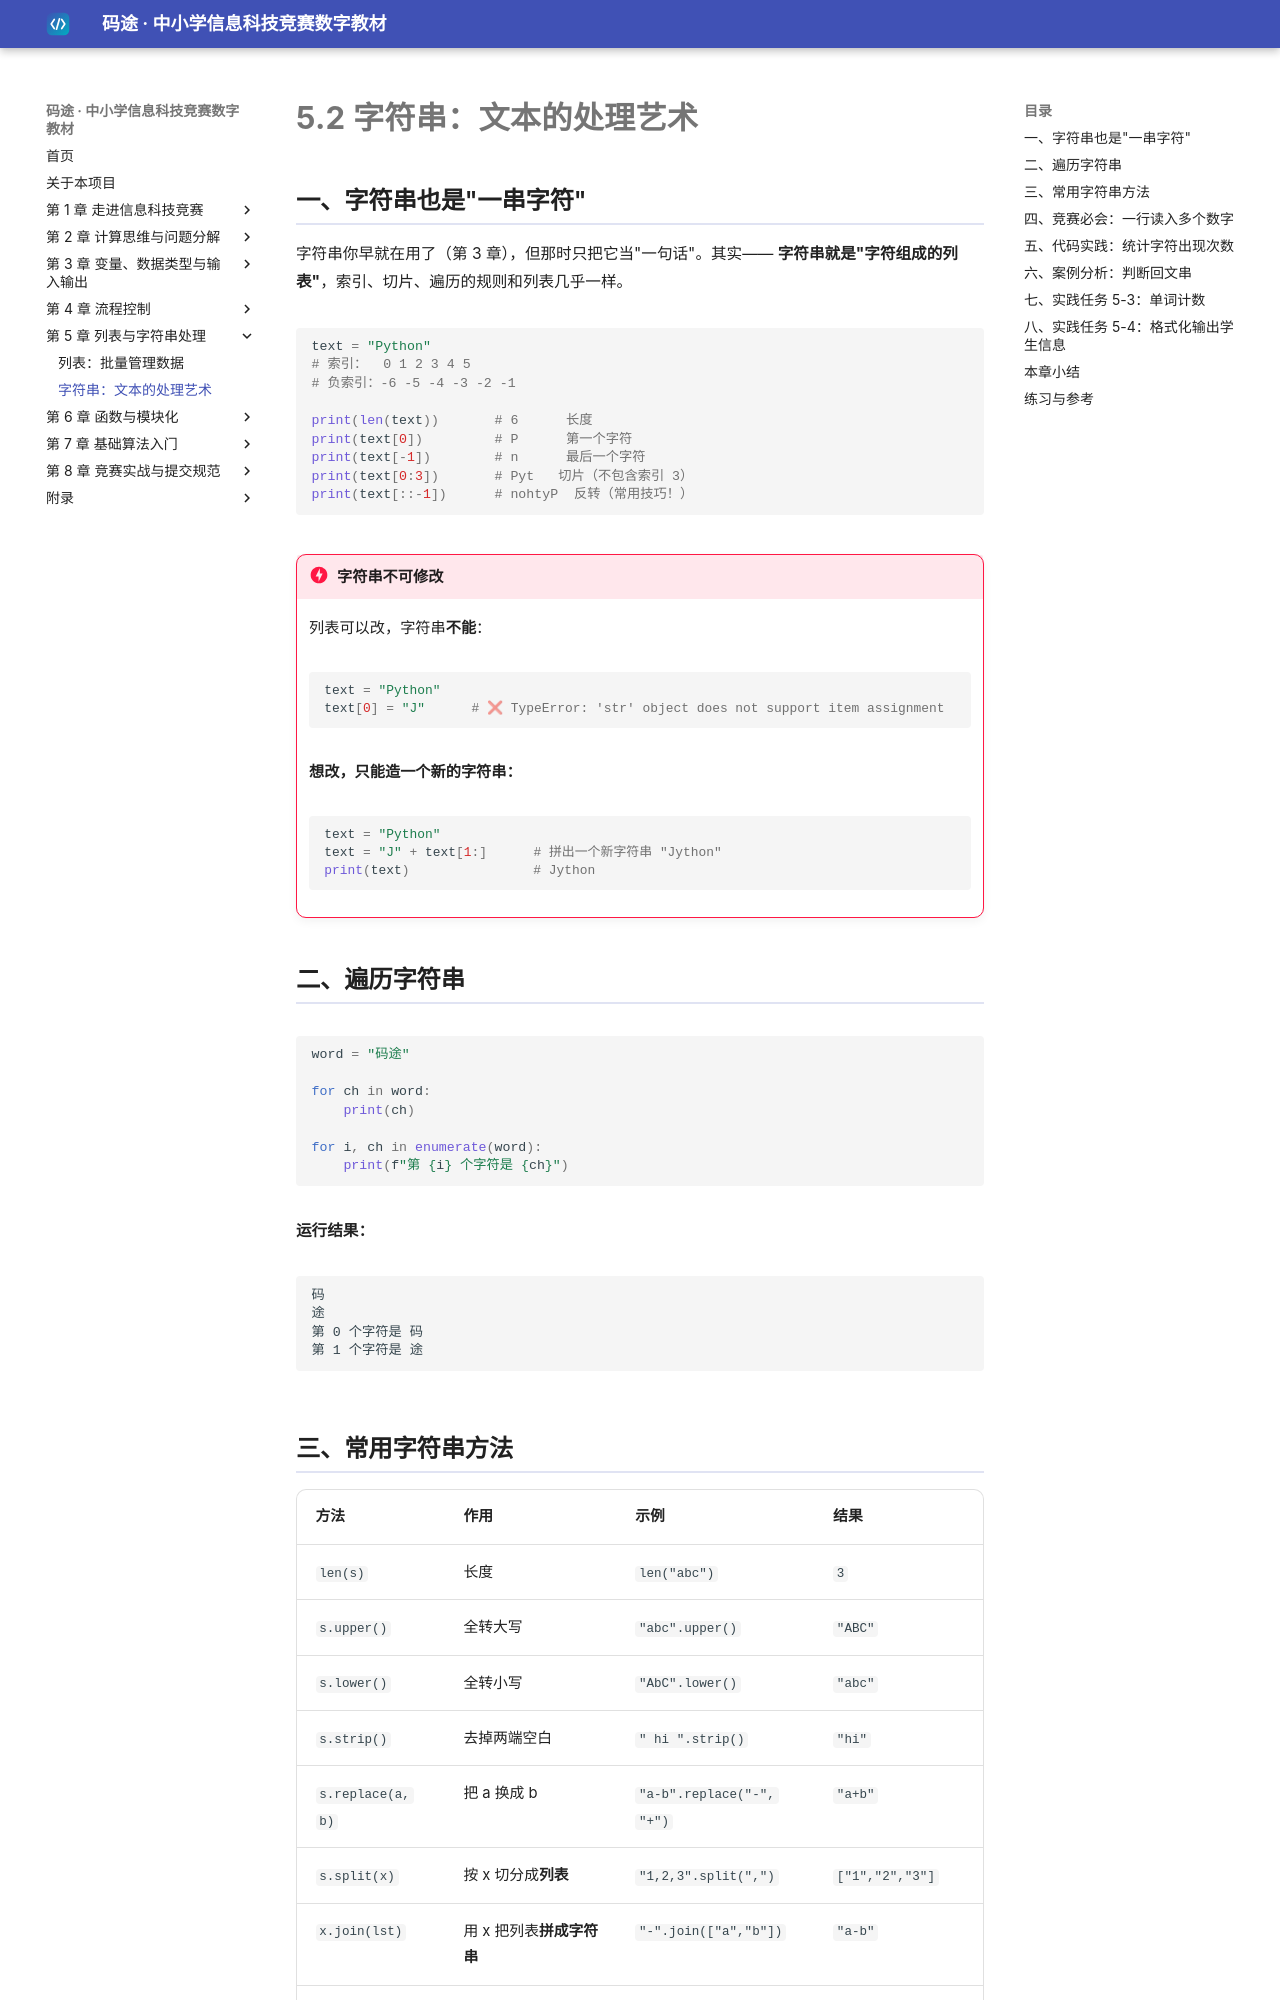

repository: dudubao111/maitu-textbook · page: 05-liststr/string/index.html · generator: mkdocs

# 5.2 字符串：文本的处理艺术

## 一、字符串也是"一串字符"

字符串你早就在用了（第 3 章），但那时只把它当"一句话"。其实——
**字符串就是"字符组成的列表"**，索引、切片、遍历的规则和列表几乎一样。

```python
text = "Python"
# 索引：  0 1 2 3 4 5
# 负索引：-6 -5 -4 -3 -2 -1

print(len(text))       # 6      长度
print(text[0])         # P      第一个字符
print(text[-1])        # n      最后一个字符
print(text[0:3])       # Pyt   切片（不包含索引 3）
print(text[::-1])      # nohtyP  反转（常用技巧！）
```

!!! danger "字符串不可修改"
    列表可以改，字符串**不能**：

    ```python
    text = "Python"
    text[0] = "J"      # ❌ TypeError: 'str' object does not support item assignment
    ```

    **想改，只能造一个新的字符串：**

    ```python
    text = "Python"
    text = "J" + text[1:]      # 拼出一个新字符串 "Jython"
    print(text)                # Jython
    ```

## 二、遍历字符串

```python
word = "码途"

for ch in word:
    print(ch)

for i, ch in enumerate(word):
    print(f"第 {i} 个字符是 {ch}")
```

**运行结果：**

```text
码
途
第 0 个字符是 码
第 1 个字符是 途
```
